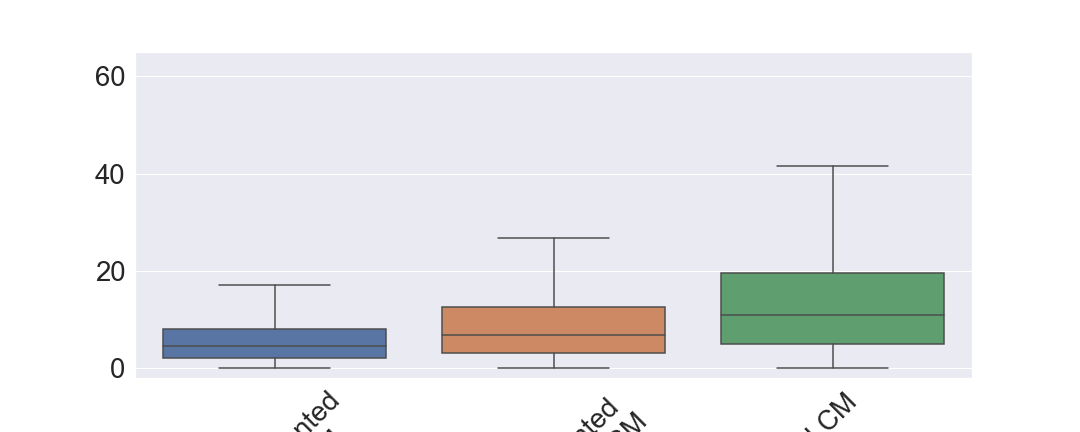

Source data for this figure (header and first rows):
, LCM Augmented? Linear PGM, LCM Augmented? Non-Param. PGM, LCM
0, 20.53, 21.69, 35.47
1, 3.38, 7.738, 8.513
2, 12.38, 1.045, 3.076
3, 14.58, 2.471, 7.769
4, 33.55, 27.91, 33.86
5, 7.14, 2.407, 11.41
6, 3.249, 13.16, 13.31
7, 26.65, 1.636, 48.34
8, 35.85, 9.771, 23.92
9, 16.86, 12.52, 44.92
10, 5.256, 14.9, 26.88
11, 1.415, 1.415, 1.864
12, 9.338, 6.957, 5.551
13, 14.56, 7.102, 20.61
14, 4.271, 0.2045, 6.308
15, 6.505, 6.505, 24.03
16, 4.773, 5.33, 3.915
17, 9.849, 8.389, 28.02
18, 12.69, 22.67, 23.21
19, 6.19, 13.17, 3.454
20, 1.211, 12.21, 4.796
21, 0.118, 14.41, 39.57
22, 1.643, 1.643, 8.974
23, 2.605, 2.605, 2.605
24, 1.124, 0.4708, 4.3
25, 2.44, 2.45, 9.455
26, 3.127, 20.73, 54.86
27, 3.095, 0.2491, 11.37
28, 2.328, 18, 2.328
29, 2.54, 3.577, 13.19
30, 3.529, 23.23, 15.65
31, 1.64, 0.04493, 19.93
32, 5.062, 5.698, 0.7097
33, 11.84, 49.09, 32
34, 1.984, 8.476, 23.08
35, 2.786, 12.14, 2.213
36, 6.249, 4.946, 7.439
37, 4.006, 18.03, 1.538
38, 11.91, 8.685, 7.943
39, 3.173, 10.83, 4.671
40, 5.582, 5.939, 14.85
41, 2.804, 7.007, 3.715
42, 4.613, 6.367, 7.391
43, 3.251, 28.89, 23.88
44, 6.792, 10.66, 8.813
45, 0.2736, 8.457, 15.68
46, 0.2558, 5.72, 3.803
47, 4.998, 1.517, 5.973
48, 3.507, 26.17, 25.01
49, 5.18, 10.91, 7.827
50, 3.84, 4.68, 22.67
51, 2.041, 13.64, 23.2
52, 1.435, 0.01263, 7.921
53, 7.169, 7.169, 18.38
54, 5.908, 22.66, 47.19
55, 6.21, 17.58, 17.7
56, 8.179, 6.457, 29.61
57, 11.41, 2.595, 18.72
58, 2.988, 3.087, 3.793
59, 5.233, 2.209, 4.681
... 1,940 more rows
